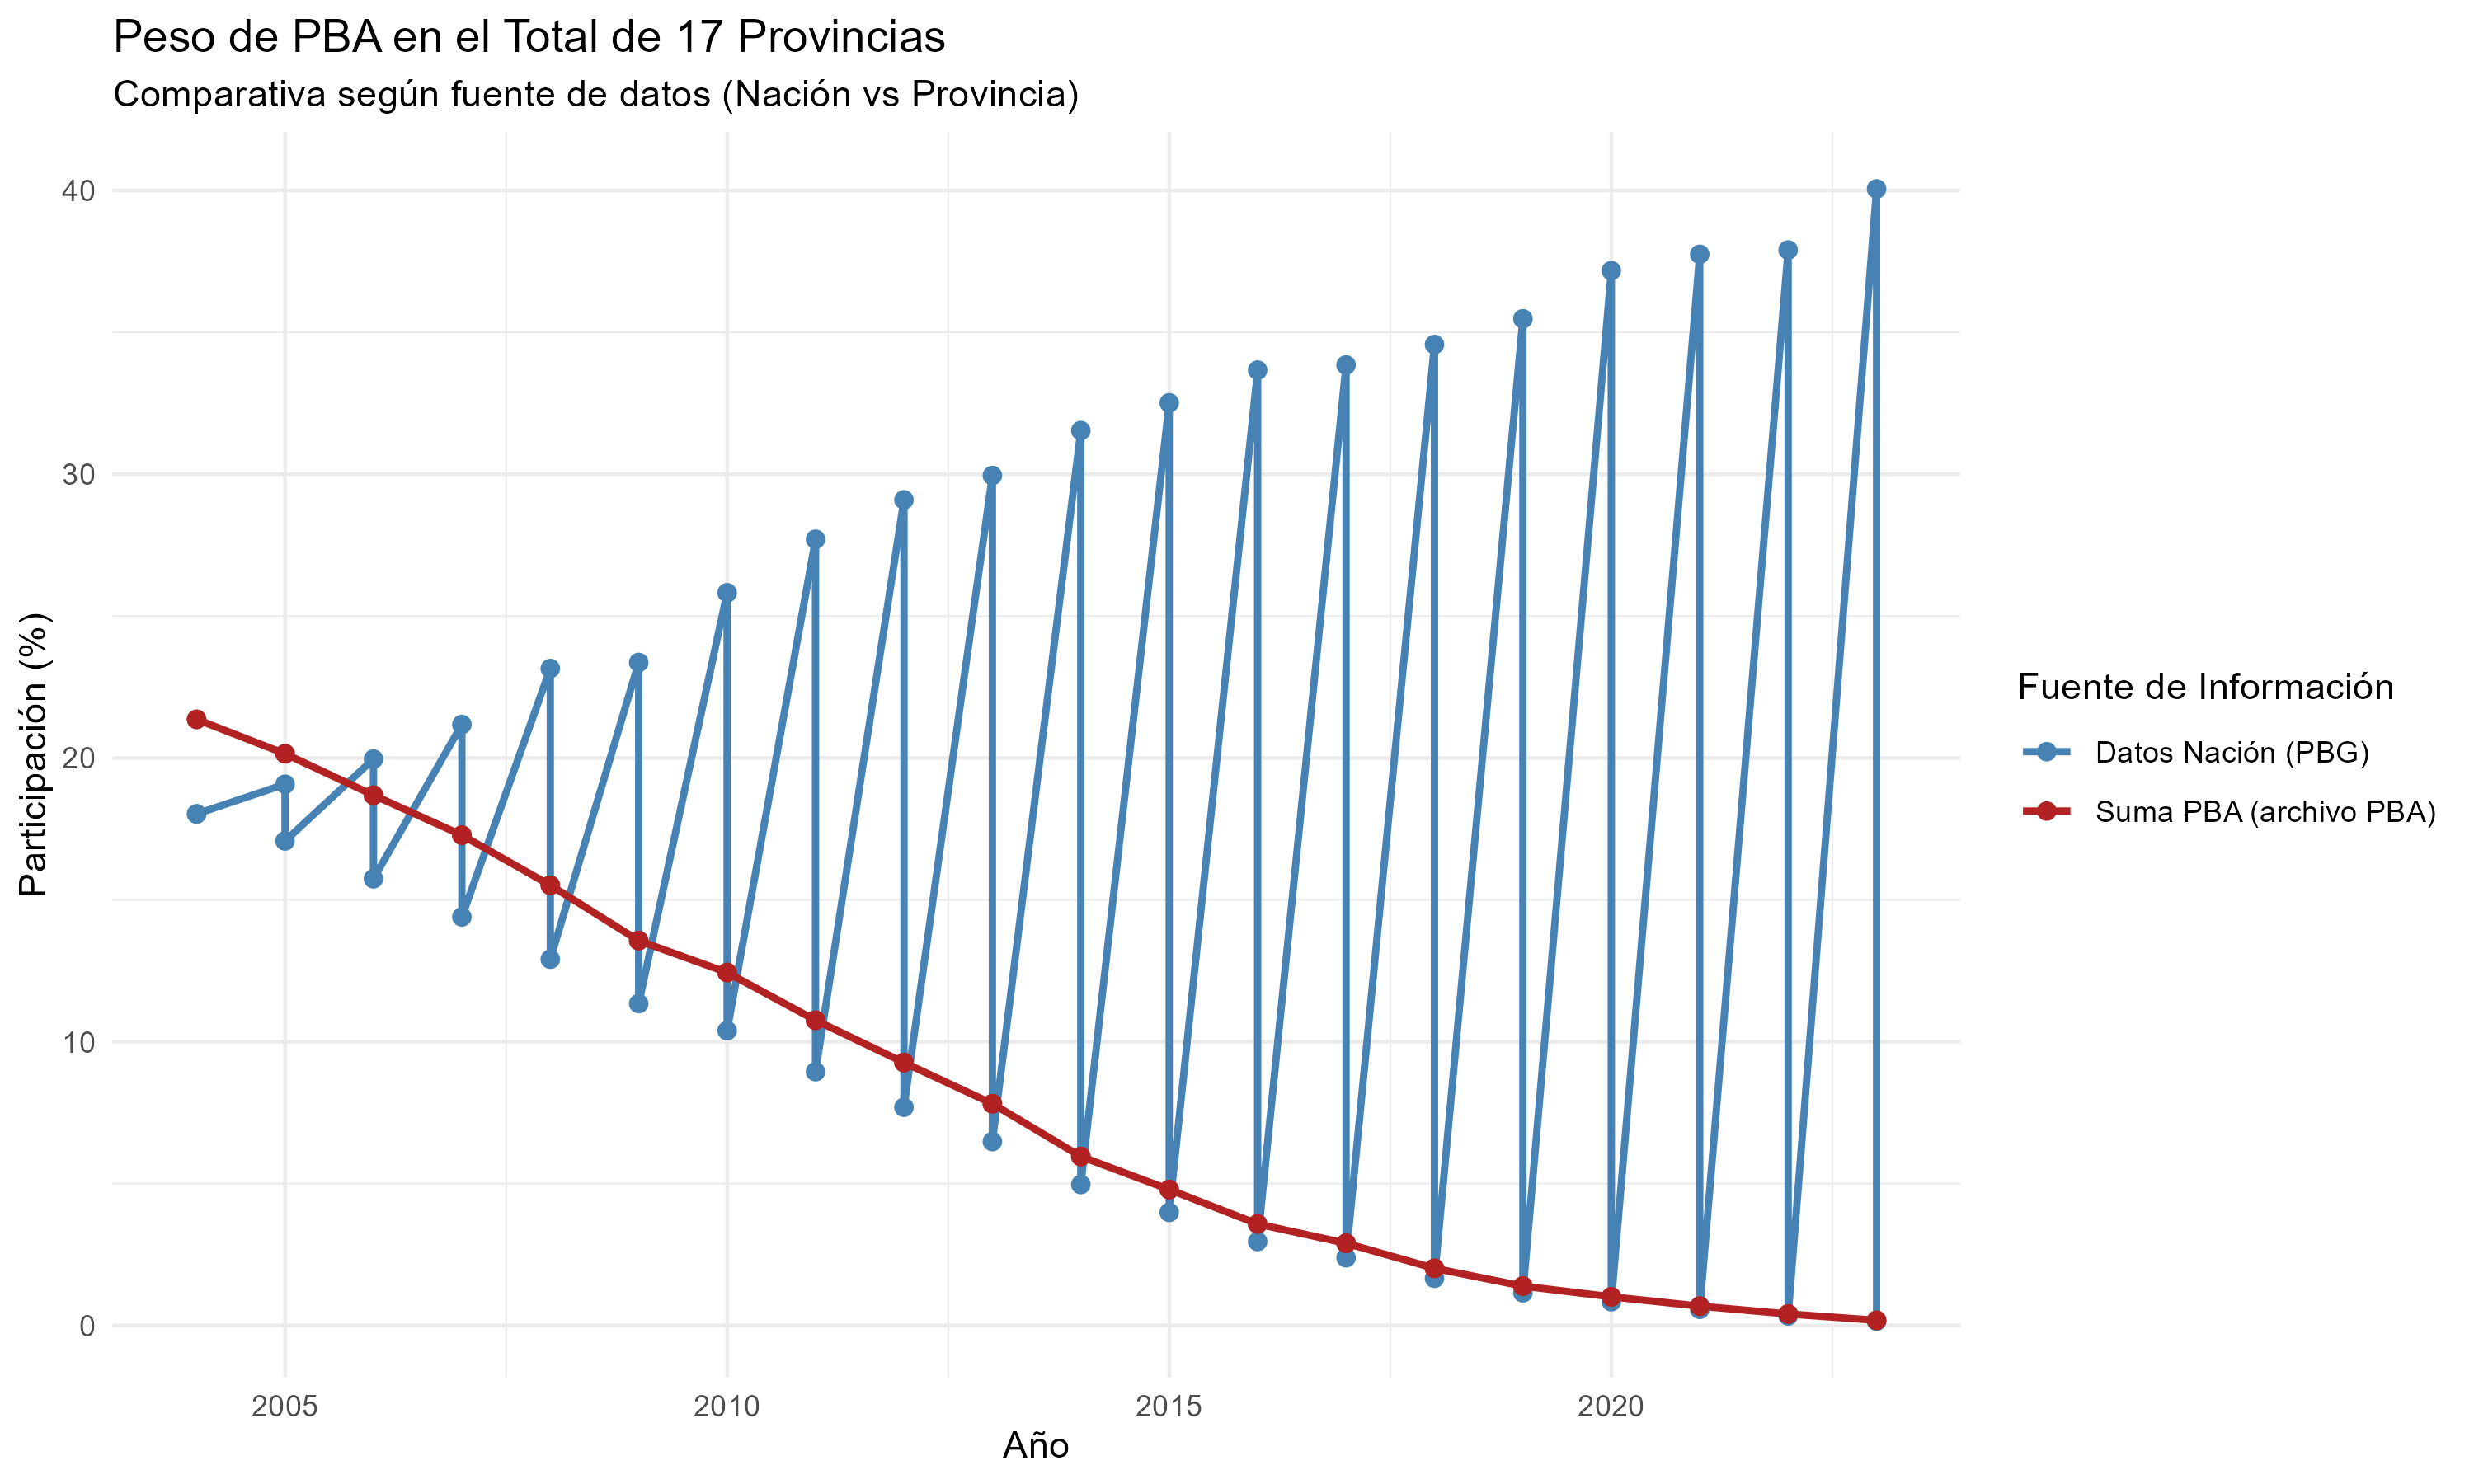

The table this chart was drawn from, first rows:
year, fuente_dato, porcentaje
2004, prop_desde_nacion_file, 18.03
2004, prop_desde_nacion_file, 18.03
2004, prop_desde_pba_file, 21.36
2004, prop_desde_pba_file, 21.36
2005, prop_desde_nacion_file, 19.07
2005, prop_desde_nacion_file, 17.07
2005, prop_desde_pba_file, 20.15
2005, prop_desde_pba_file, 20.15
2006, prop_desde_nacion_file, 19.96
2006, prop_desde_nacion_file, 15.74
2006, prop_desde_pba_file, 18.69
2006, prop_desde_pba_file, 18.69
2007, prop_desde_nacion_file, 21.18
2007, prop_desde_nacion_file, 14.4
2007, prop_desde_pba_file, 17.28
2007, prop_desde_pba_file, 17.28
2008, prop_desde_nacion_file, 23.15
2008, prop_desde_nacion_file, 12.91
2008, prop_desde_pba_file, 15.51
2008, prop_desde_pba_file, 15.51
2009, prop_desde_nacion_file, 23.37
2009, prop_desde_nacion_file, 11.34
2009, prop_desde_pba_file, 13.56
2009, prop_desde_pba_file, 13.56
2010, prop_desde_nacion_file, 25.82
2010, prop_desde_nacion_file, 10.39
2010, prop_desde_pba_file, 12.44
2010, prop_desde_pba_file, 12.44
2011, prop_desde_nacion_file, 27.71
2011, prop_desde_nacion_file, 8.943
2011, prop_desde_pba_file, 10.76
2011, prop_desde_pba_file, 10.76
2012, prop_desde_nacion_file, 29.09
2012, prop_desde_nacion_file, 7.69
2012, prop_desde_pba_file, 9.265
2012, prop_desde_pba_file, 9.265
2013, prop_desde_nacion_file, 29.95
2013, prop_desde_nacion_file, 6.481
2013, prop_desde_pba_file, 7.814
2013, prop_desde_pba_file, 7.814
2014, prop_desde_nacion_file, 31.54
2014, prop_desde_nacion_file, 4.965
2014, prop_desde_pba_file, 5.955
2014, prop_desde_pba_file, 5.955
2015, prop_desde_nacion_file, 32.51
2015, prop_desde_nacion_file, 3.986
2015, prop_desde_pba_file, 4.79
2015, prop_desde_pba_file, 4.79
2016, prop_desde_nacion_file, 33.67
2016, prop_desde_nacion_file, 2.958
2016, prop_desde_pba_file, 3.576
2016, prop_desde_pba_file, 3.576
2017, prop_desde_nacion_file, 33.85
2017, prop_desde_nacion_file, 2.386
2017, prop_desde_pba_file, 2.897
2017, prop_desde_pba_file, 2.897
2018, prop_desde_nacion_file, 34.57
2018, prop_desde_nacion_file, 1.662
2018, prop_desde_pba_file, 2.014
2018, prop_desde_pba_file, 2.014
... 20 more rows
